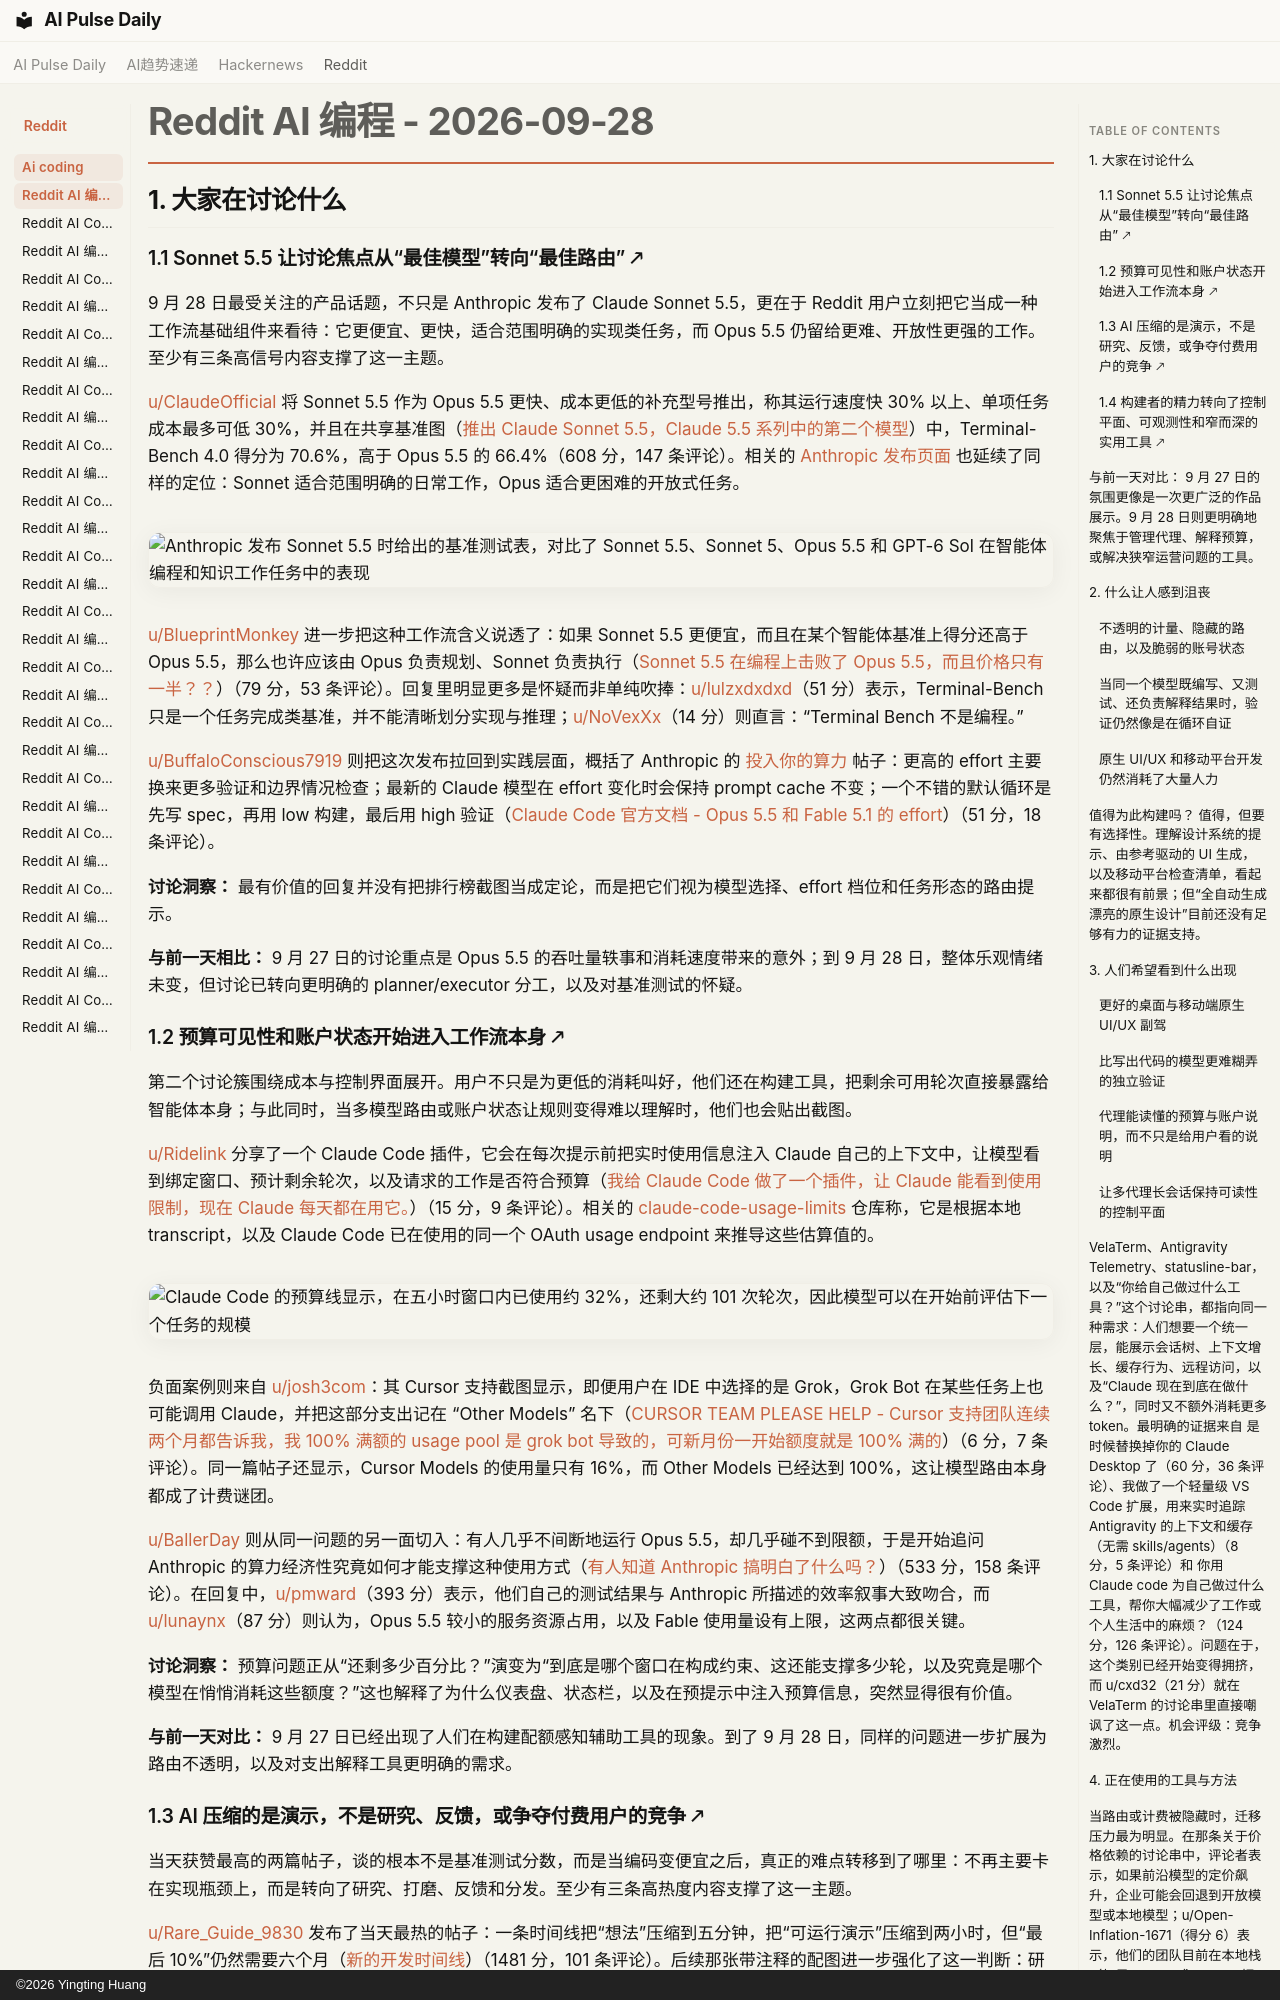

repository: vibewatch/vibewatch.github.io · page: reddit/ai-coding/2026-09-28.zh/index.html · generator: mkdocs · copyright: ©2026 Yingting Huang

# Reddit AI 编程 - 2026-09-28

## 1. 大家在讨论什么

### 1.1 Sonnet 5.5 让讨论焦点从“最佳模型”转向“最佳路由” 🡕

9 月 28 日最受关注的产品话题，不只是 Anthropic 发布了 Claude Sonnet 5.5，更在于 Reddit 用户立刻把它当成一种工作流基础组件来看待：它更便宜、更快，适合范围明确的实现类任务，而 Opus 5.5 仍留给更难、开放性更强的工作。至少有三条高信号内容支撑了这一主题。

[u/ClaudeOfficial](https://www.reddit.com/user/ClaudeOfficial) 将 Sonnet 5.5 作为 Opus 5.5 更快、成本更低的补充型号推出，称其运行速度快 30% 以上、单项任务成本最多可低 30%，并且在共享基准图（[推出 Claude Sonnet 5.5，Claude 5.5 系列中的第二个模型](https://www.reddit.com/r/ClaudeCode/comments/1wsly42/introducing_claude_sonnet_55_the_second_model_in/)）中，Terminal-Bench 4.0 得分为 70.6%，高于 Opus 5.5 的 66.4%（608 分，147 条评论）。相关的 [Anthropic 发布页面](https://www.anthropic.com/claude-sonnet-5-5) 也延续了同样的定位：Sonnet 适合范围明确的日常工作，Opus 适合更困难的开放式任务。

![Anthropic 发布 Sonnet 5.5 时给出的基准测试表，对比了 Sonnet 5.5、Sonnet 5、Opus 5.5 和 GPT-6 Sol 在智能体编程和知识工作任务中的表现](https://preview.redd.it/j5upsfmnwash1.png?width=2160&format=png&auto=webp&s=01e71e6269613b2a9732b19ab3b57a489f968622)

[u/BlueprintMonkey](https://www.reddit.com/user/BlueprintMonkey) 进一步把这种工作流含义说透了：如果 Sonnet 5.5 更便宜，而且在某个智能体基准上得分还高于 Opus 5.5，那么也许应该由 Opus 负责规划、Sonnet 负责执行（[Sonnet 5.5 在编程上击败了 Opus 5.5，而且价格只有一半？？](https://www.reddit.com/r/ClaudeCode/comments/1wsmhaz/sonnet_55_beats_opus_55_at_coding_and_its_half/)）（79 分，53 条评论）。回复里明显更多是怀疑而非单纯吹捧：[u/lulzxdxdxd](https://www.reddit.com/user/lulzxdxdxd)（51 分）表示，Terminal-Bench 只是一个任务完成类基准，并不能清晰划分实现与推理；[u/NoVexXx](https://www.reddit.com/user/NoVexXx)（14 分）则直言：“Terminal Bench 不是编程。”

[u/BuffaloConscious7919](https://www.reddit.com/user/BuffaloConscious7919) 则把这次发布拉回到实践层面，概括了 Anthropic 的 [投入你的算力](https://claude.dev/blog/spending-your-effort/) 帖子：更高的 effort 主要换来更多验证和边界情况检查；最新的 Claude 模型在 effort 变化时会保持 prompt cache 不变；一个不错的默认循环是先写 spec，再用 low 构建，最后用 high 验证（[Claude Code 官方文档 - Opus 5.5 和 Fable 5.1 的 effort](https://www.reddit.com/r/ClaudeCode/comments/1wsbmp2/claude_code_official_docs_effort_with_opus_55_and/)）（51 分，18 条评论）。

**讨论洞察：** 最有价值的回复并没有把排行榜截图当成定论，而是把它们视为模型选择、effort 档位和任务形态的路由提示。

**与前一天相比：** 9 月 27 日的讨论重点是 Opus 5.5 的吞吐量轶事和消耗速度带来的意外；到 9 月 28 日，整体乐观情绪未变，但讨论已转向更明确的 planner/executor 分工，以及对基准测试的怀疑。

### 1.2 预算可见性和账户状态开始进入工作流本身 🡕

第二个讨论簇围绕成本与控制界面展开。用户不只是为更低的消耗叫好，他们还在构建工具，把剩余可用轮次直接暴露给智能体本身；与此同时，当多模型路由或账户状态让规则变得难以理解时，他们也会贴出截图。

[u/Ridelink](https://www.reddit.com/user/Ridelink) 分享了一个 Claude Code 插件，它会在每次提示前把实时使用信息注入 Claude 自己的上下文中，让模型看到绑定窗口、预计剩余轮次，以及请求的工作是否符合预算（[我给 Claude Code 做了一个插件，让 Claude 能看到使用限制，现在 Claude 每天都在用它。](https://www.reddit.com/r/ClaudeCode/comments/1wrlvez/built_a_plugin_for_claude_code_that_lets_claude/)）（15 分，9 条评论）。相关的 [claude-code-usage-limits](https://github.com/ridelink0/claude-code-usage-limits) 仓库称，它是根据本地 transcript，以及 Claude Code 已在使用的同一个 OAuth usage endpoint 来推导这些估算值的。

![Claude Code 的预算线显示，在五小时窗口内已使用约 32%，还剩大约 101 次轮次，因此模型可以在开始前评估下一个任务的规模](https://i.redd.it/jeiy5d4qm2sh1.png)

负面案例则来自 [u/josh3com](https://www.reddit.com/user/josh3com)：其 Cursor 支持截图显示，即便用户在 IDE 中选择的是 Grok，Grok Bot 在某些任务上也可能调用 Claude，并把这部分支出记在 “Other Models” 名下（[CURSOR TEAM PLEASE HELP - Cursor 支持团队连续两个月都告诉我，我 100% 满额的 usage pool 是 grok bot 导致的，可新月份一开始额度就是 100% 满的](https://www.reddit.com/r/cursor/comments/1ws7s7j/cursor_team_please_help_cursor_support_keeps/)）（6 分，7 条评论）。同一篇帖子还显示，Cursor Models 的使用量只有 16%，而 Other Models 已经达到 100%，这让模型路由本身都成了计费谜团。

[u/BallerDay](https://www.reddit.com/user/BallerDay) 则从同一问题的另一面切入：有人几乎不间断地运行 Opus 5.5，却几乎碰不到限额，于是开始追问 Anthropic 的算力经济性究竟如何才能支撑这种使用方式（[有人知道 Anthropic 搞明白了什么吗？](https://www.reddit.com/r/ClaudeCode/comments/1wrpq38/any_idea_what_anthropic_figured_out/)）（533 分，158 条评论）。在回复中，[u/pmward](https://www.reddit.com/user/pmward)（393 分）表示，他们自己的测试结果与 Anthropic 所描述的效率叙事大致吻合，而 [u/lunaynx](https://www.reddit.com/user/lunaynx)（87 分）则认为，Opus 5.5 较小的服务资源占用，以及 Fable 使用量设有上限，这两点都很关键。

**讨论洞察：** 预算问题正从“还剩多少百分比？”演变为“到底是哪个窗口在构成约束、这还能支撑多少轮，以及究竟是哪个模型在悄悄消耗这些额度？”这也解释了为什么仪表盘、状态栏，以及在预提示中注入预算信息，突然显得很有价值。

**与前一天对比：** 9 月 27 日已经出现了人们在构建配额感知辅助工具的现象。到了 9 月 28 日，同样的问题进一步扩展为路由不透明，以及对支出解释工具更明确的需求。
